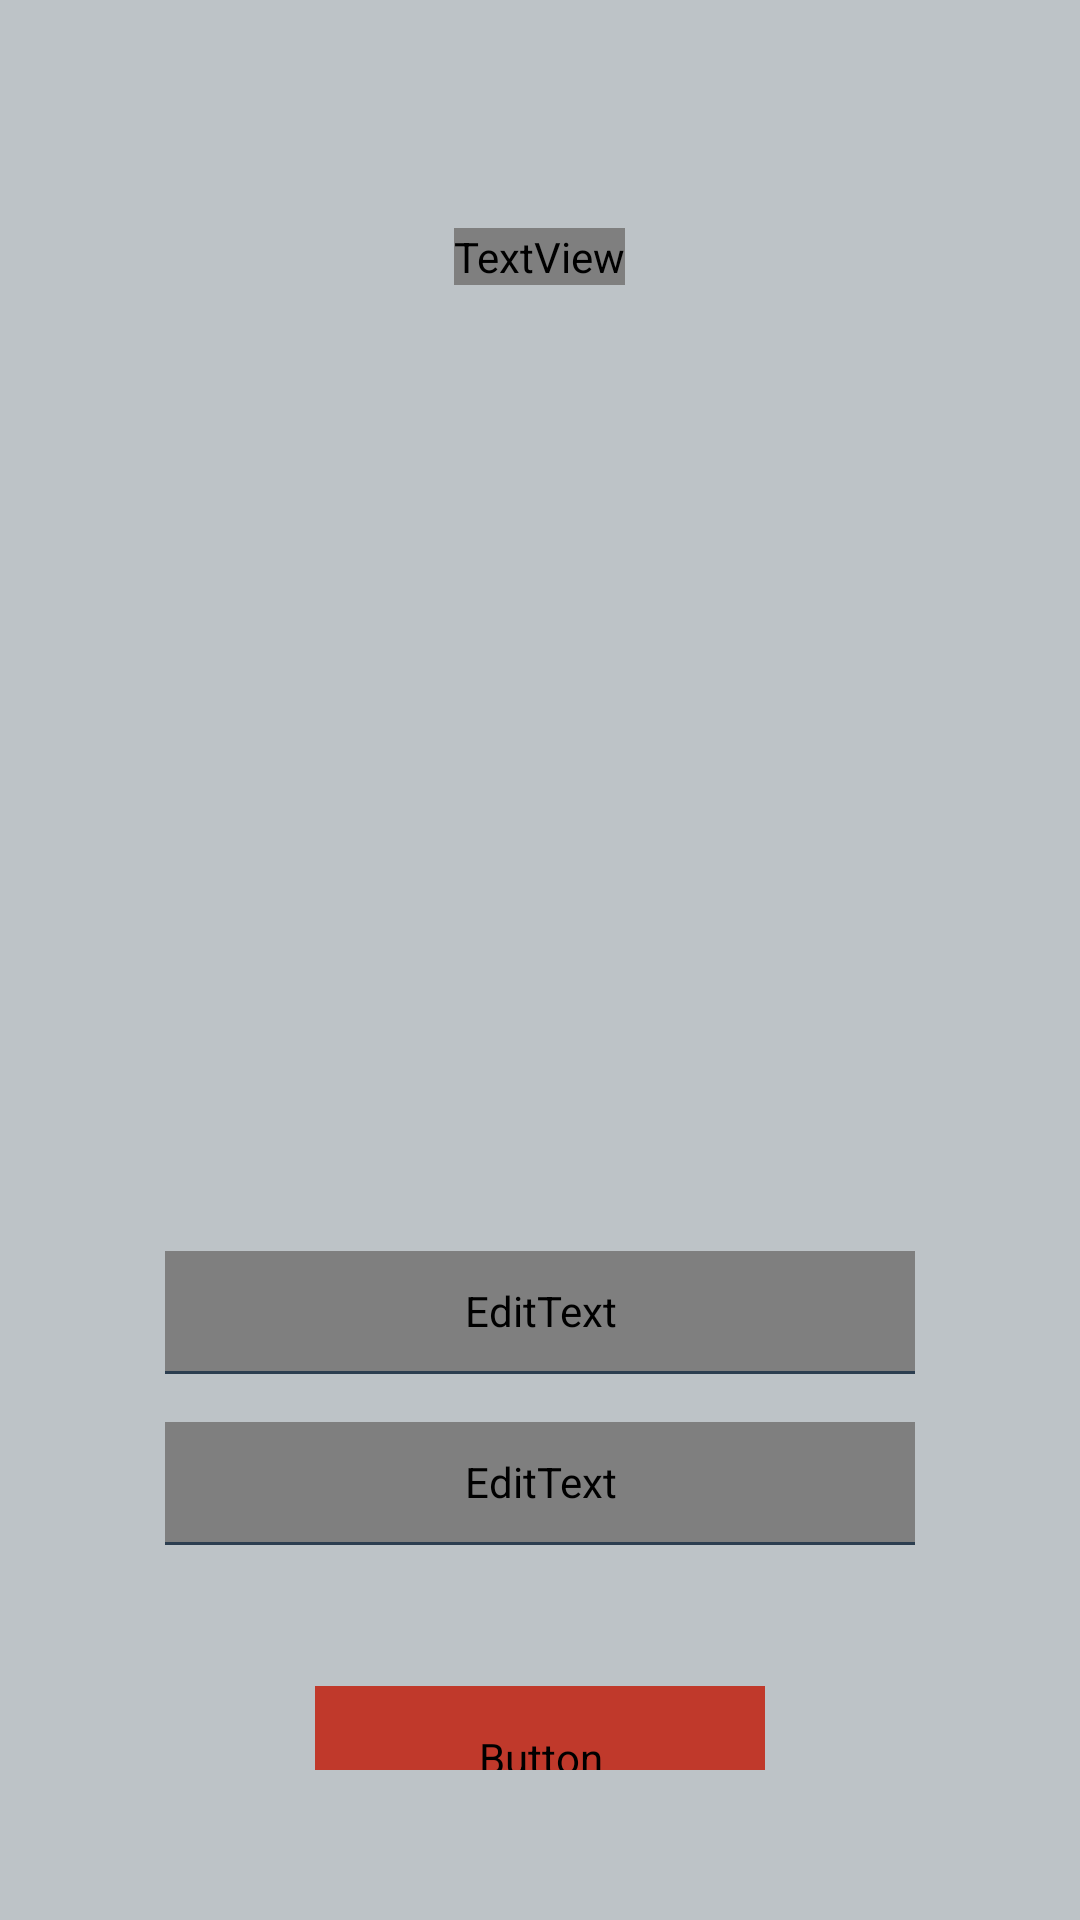

Android layout source for this screen:
<!-- AndroidManifest.xml: application theme Theme.LogInApplication -->
<!-- res/layout/registerpage.xml -->
<?xml version="1.0" encoding="utf-8"?>
<LinearLayout xmlns:android="http://schemas.android.com/apk/res/android"
    xmlns:tools="http://schemas.android.com/tools"
    android:layout_width="match_parent"
    android:layout_height="match_parent"
    android:background="#BDC3C7"
    android:gravity="center_horizontal"
    android:orientation="vertical"
    android:padding="50dp">

    <Space
        android:layout_width="match_parent"
        android:layout_height="10dp" />

    
    <TextView
        android:id="@+id/myTextView"
        android:layout_width="wrap_content"
        android:layout_height="wrap_content"
        android:layout_marginTop="16dp"
        android:text="REGISTER"
        android:textColor="#2C3E50"
        android:textSize="30sp"
        android:fontFamily="@font/roboto_font"
        android:textStyle="bold" />

    <Space
        android:layout_width="match_parent"
        android:layout_height="20dp" />

    
    <FrameLayout
        android:layout_width="250dp"
        android:layout_height="250dp"
        android:layout_gravity="center"
        android:background="#BDC3C7">
        <ImageView
            android:id="@+id/logoImage"
            android:layout_width="match_parent"
            android:layout_height="match_parent"
            android:contentDescription="@string/logo_description"
            android:src="@drawable/whiteslogo" />
    </FrameLayout>

    <Space
        android:layout_width="match_parent"
        android:layout_height="20dp" />

    
    <EditText
        android:id="@+id/emailInput"
        android:layout_width="250dp"
        android:layout_height="40dp"
        android:layout_marginTop="32dp"
        android:layout_marginBottom="0dp"
        android:background="@android:color/transparent"
        android:gravity="start|center_vertical"
        android:hint="Email"
        android:inputType="textEmailAddress"
        android:fontFamily="@font/roboto_font"
        android:padding="8dp"
        android:textSize="18sp"
        android:textColor="#000000"
        android:textColorHint="#2C3E50"
        android:textStyle="normal"
        android:singleLine="true"
        android:scrollHorizontally="true" />
    <View
        android:layout_width="250dp"
        android:layout_height="1dp"
        android:background="#2C3E50"
        android:layout_marginBottom="16dp" />

    
    <EditText
        android:id="@+id/passwordInput"
        android:layout_width="250dp"
        android:layout_height="40dp"
        android:layout_marginBottom="0dp"
        android:background="@android:color/transparent"
        android:gravity="start|center_vertical"
        android:hint="Password"
        android:inputType="textPassword"
        android:fontFamily="@font/roboto_font"
        android:padding="8dp"
        android:textSize="18sp"
        android:textColor="#000000"
        android:textColorHint="#2C3E50"
        android:textStyle="normal"
        android:singleLine="true"
        android:scrollHorizontally="true" />
    <View
        android:layout_width="250dp"
        android:layout_height="1dp"
        android:background="#2C3E50"
        android:layout_marginBottom="32dp" />

    
    <Button
        android:id="@+id/registerButton"
        android:layout_width="150dp"
        android:layout_height="48dp"
        android:layout_gravity="center"
        android:text="REGISTER"
        android:textAllCaps="true"
        android:textSize="14sp"
        android:layout_marginTop="15dp"
        android:backgroundTint="#C0392B"
        android:textColor="#FFFFFF"
        android:padding="8dp"
        android:fontFamily="@font/roboto_font"
        android:background="@drawable/rounded_button"/>

    
    <LinearLayout
        android:layout_width="wrap_content"
        android:layout_height="wrap_content"
        android:orientation="horizontal"
        android:layout_gravity="center_horizontal"
        android:layout_marginTop="24dp">
        <TextView
            android:layout_width="wrap_content"
            android:layout_height="wrap_content"
            android:text="Existing User? "
            android:textColor="#2C3E50"
            android:textSize="14sp"
            android:fontFamily="@font/roboto_font"/>
        <TextView
            android:id="@+id/loginLink"
            android:layout_width="wrap_content"
            android:layout_height="wrap_content"
            android:text="Log In"
            android:textColor="#C0392B"
            android:textStyle="bold"
            android:textSize="14sp"
            android:fontFamily="@font/roboto_font"
            android:clickable="true"
            android:focusable="true"/>
    </LinearLayout>
</LinearLayout>
<!-- resources referenced by this layout -->
<resources>
  <!-- drawable rounded_button (drawable) -->
  <?xml version="1.0" encoding="utf-8"?>
  <shape xmlns:android="http://schemas.android.com/apk/res/android" android:shape="rectangle">
      <solid android:color="#2C3E50"/>
      <corners android:radius="20dp"/>
  </shape>
  <string name="logo_description">Logo</string>
  <style name="Theme.LogInApplication" parent="Theme.AppCompat.Light.NoActionBar">
          
          <item name="colorPrimary">@color/background_gray</item>
      </style>
  <color name="background_gray">#BDC3C7</color>
</resources>
